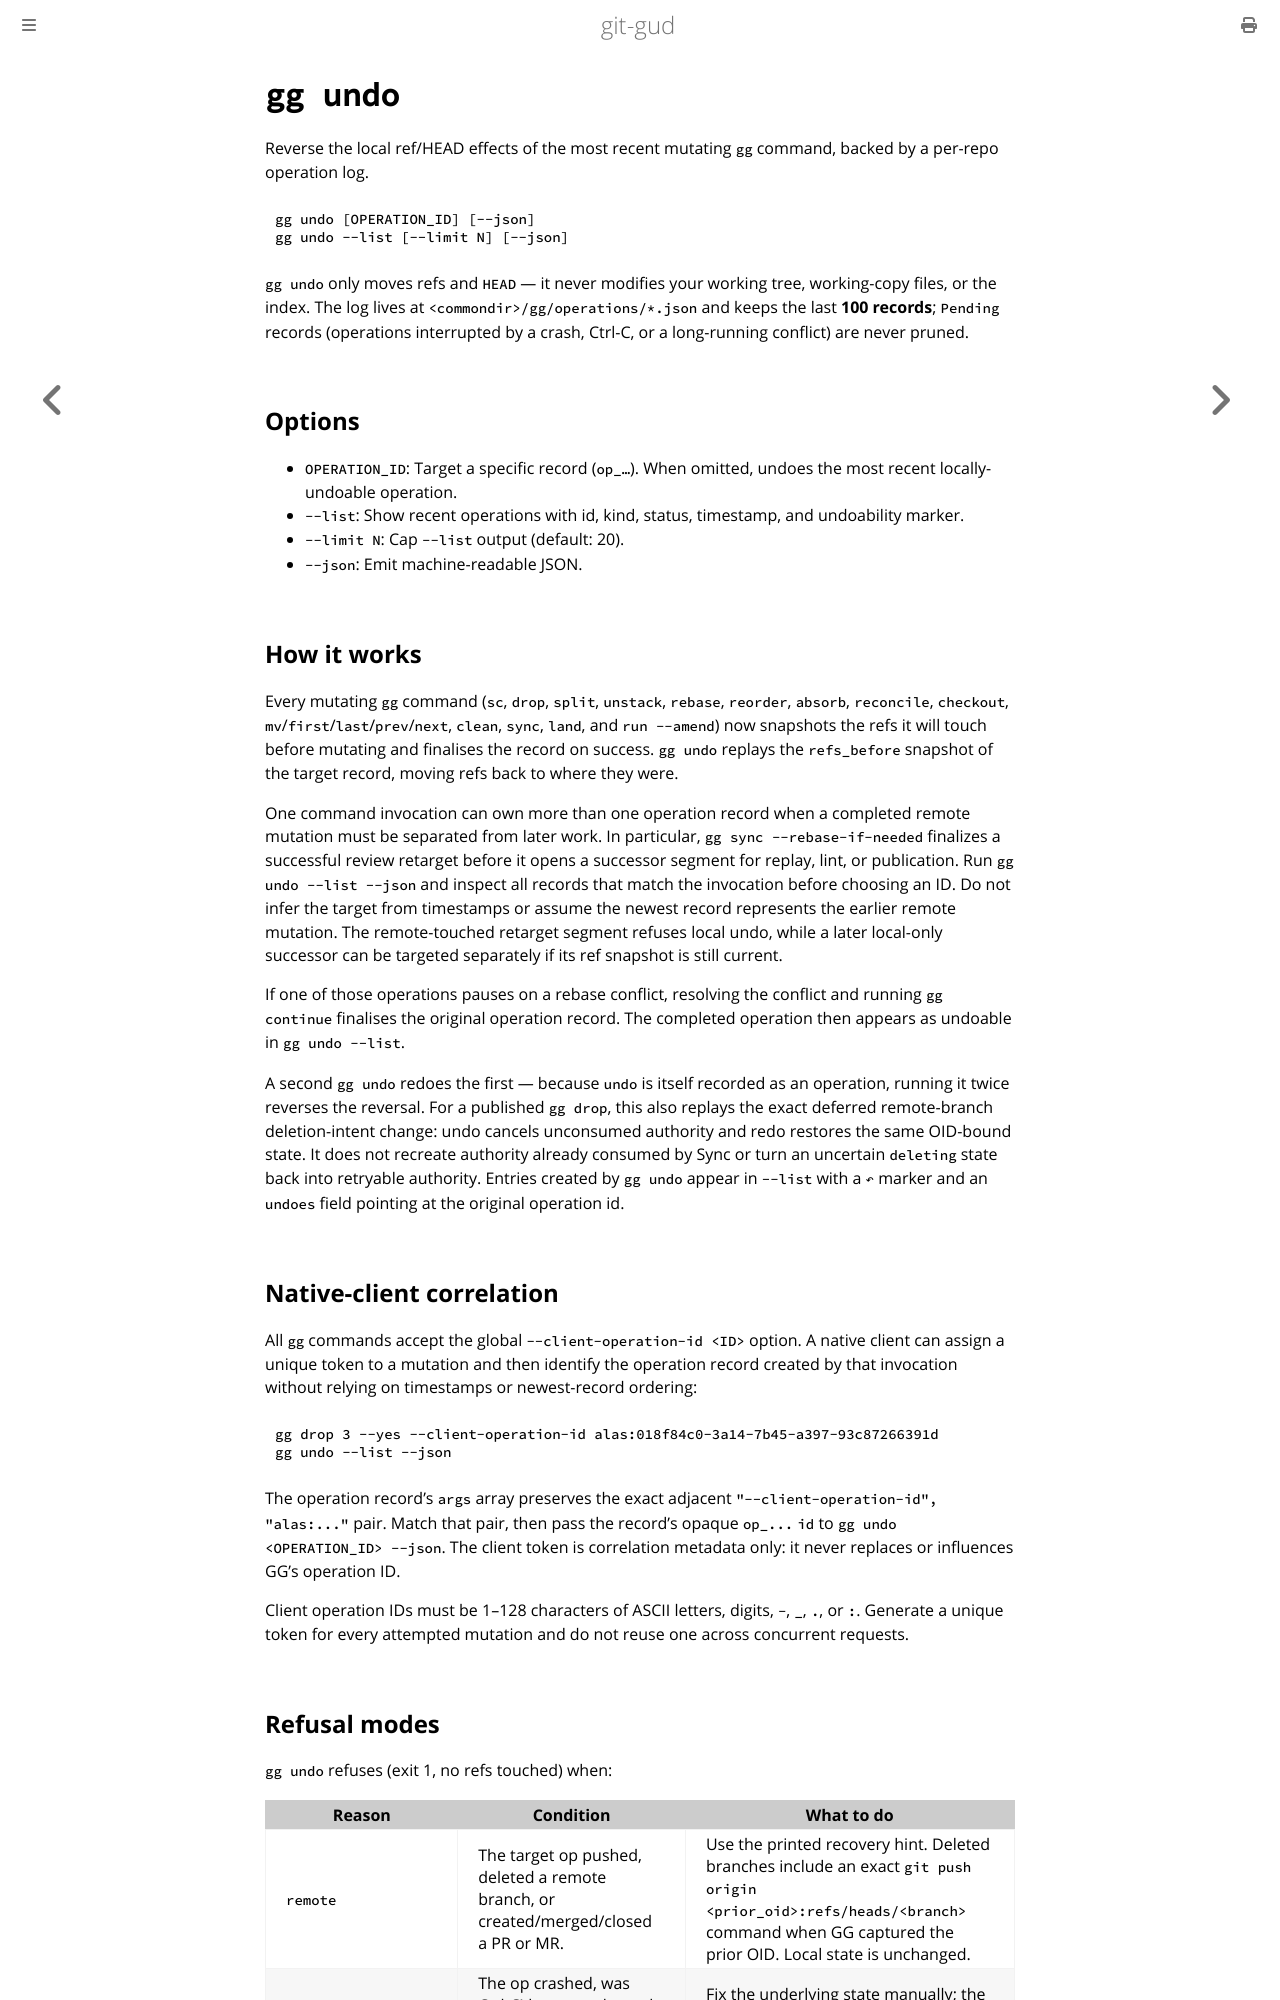

repository: mrmans0n/git-gud · page: pr-preview/pr-532/commands/undo.html · generator: mdbook

# `gg undo`

Reverse the local ref/HEAD effects of the most recent mutating `gg`
command, backed by a per-repo operation log.

```bash
gg undo [OPERATION_ID] [--json]
gg undo --list [--limit N] [--json]
```

`gg undo` only moves refs and `HEAD` — it never modifies your working
tree, working-copy files, or the index. The log lives at
`<commondir>/gg/operations/*.json` and keeps the last **100 records**;
`Pending` records (operations interrupted by a crash, Ctrl-C, or a
long-running conflict) are never pruned.

## Options

- `OPERATION_ID`: Target a specific record (`op_…`). When omitted,
  undoes the most recent locally-undoable operation.
- `--list`: Show recent operations with id, kind, status, timestamp,
  and undoability marker.
- `--limit N`: Cap `--list` output (default: 20).
- `--json`: Emit machine-readable JSON.

## How it works

Every mutating `gg` command (`sc`, `drop`, `split`, `unstack`, `rebase`, `reorder`,
`absorb`, `reconcile`, `checkout`, `mv`/`first`/`last`/`prev`/`next`,
`clean`, `sync`, `land`, and `run --amend`) now snapshots the refs it
will touch before mutating and finalises the record on success. `gg undo`
replays the `refs_before` snapshot of the target record, moving
refs back to where they were.

One command invocation can own more than one operation record when a completed
remote mutation must be separated from later work. In particular,
`gg sync --rebase-if-needed` finalizes a successful review retarget before it
opens a successor segment for replay, lint, or publication. Run
`gg undo --list --json` and inspect all records that match the invocation before
choosing an ID. Do not infer the target from timestamps or assume the newest
record represents the earlier remote mutation. The remote-touched retarget
segment refuses local undo, while a later local-only successor can be targeted
separately if its ref snapshot is still current.

If one of those operations pauses on a rebase conflict, resolving the
conflict and running `gg continue` finalises the original operation
record. The completed operation then appears as undoable in `gg undo
--list`.

A second `gg undo` redoes the first — because `undo` is itself
recorded as an operation, running it twice reverses the reversal. For a
published `gg drop`, this also replays the exact deferred remote-branch
deletion-intent change: undo cancels unconsumed authority and redo restores
the same OID-bound state. It does not recreate authority already consumed by
Sync or turn an uncertain `deleting` state back into retryable authority.
Entries created by `gg undo` appear in `--list` with a `↶` marker and
an `undoes` field pointing at the original operation id.
